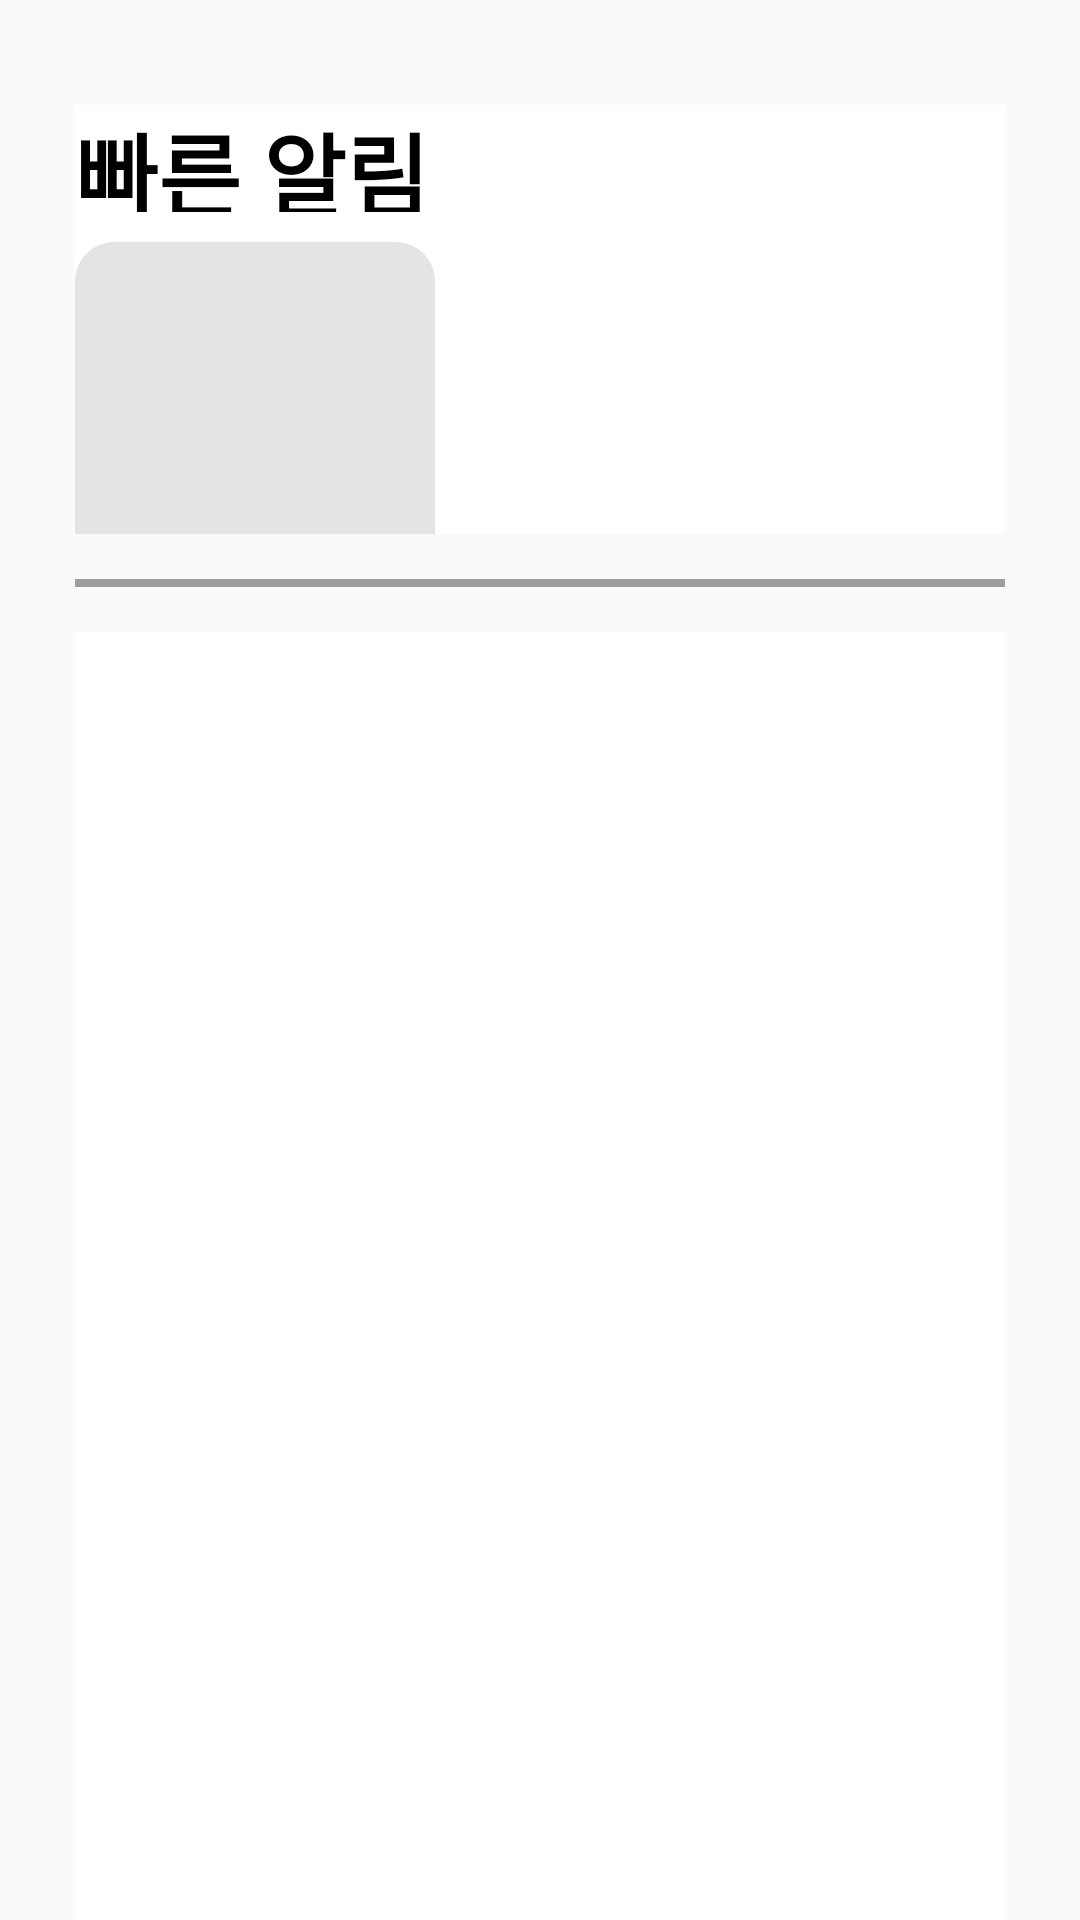

Reconstruct the res/layout file that produces this screen, plus the resources it refers to.
<!-- AndroidManifest.xml: application theme Theme.Reminder -->
<!-- res/layout/quick_noti_f1.xml -->
<?xml version="1.0" encoding="utf-8"?>
<LinearLayout
    xmlns:android="http://schemas.android.com/apk/res/android"
    android:layout_width="match_parent"
    android:layout_height="match_parent"
    android:gravity="center"
    android:orientation="vertical"
    android:paddingLeft="25dp"
    android:paddingTop="25dp"
    android:paddingRight="25dp">

    <LinearLayout
        android:layout_marginTop="10dp"
        android:layout_width="match_parent"
        android:layout_height="0dp"
        android:layout_weight="1"
        android:orientation="vertical"
        android:background="@color/white">

        <LinearLayout
            android:layout_width="match_parent"
            android:layout_height="0dp"
            android:layout_weight="1">

            <TextView
                android:layout_width="wrap_content"
                android:layout_height="wrap_content"
                android:text="빠른 알림"
                android:textSize="30sp"
                android:textStyle="bold"
                android:autoSizeMaxTextSize="100dp"
                android:autoSizeMinTextSize="30dp"
                android:autoSizeTextType="uniform"
                android:textColor="@color/black"/>

        </LinearLayout>

        <LinearLayout
            android:layout_width="match_parent"
            android:layout_height="0dp"
            android:layout_weight="3">

            <LinearLayout
                android:layout_marginTop="10dp"
                android:layout_width="120dp"
                android:layout_height="120dp"
                android:background="@drawable/btn_round_gray"
                android:gravity="center">

                <Button
                    android:id="@+id/btn_add_f1"
                    android:layout_gravity="center"
                    android:layout_width="50dp"
                    android:layout_height="50dp"
                    android:background="@drawable/ic_baseline_add_circle_outline_24"/>

            </LinearLayout>

            <LinearLayout
                android:layout_width="0dp"
                android:layout_height="match_parent"
                android:layout_weight="3"/>


        </LinearLayout>



    </LinearLayout>

    <LinearLayout
        android:layout_width="match_parent"
        android:layout_height="2.5dp"
        android:layout_marginTop="15dp"
        android:layout_marginBottom="15dp"
        android:background="#9E9E9E"/>

    <LinearLayout
        android:layout_width="match_parent"
        android:layout_height="0dp"
        android:layout_weight="3"
        android:orientation="vertical"
        android:background="@color/white"
        android:layout_gravity="center">

        <androidx.recyclerview.widget.RecyclerView
            android:id="@+id/recyclerView"
            android:layout_width="match_parent"
            android:layout_height="wrap_content"
            android:layout_marginRight="5dp"/>

    </LinearLayout>



</LinearLayout>
<!-- resources referenced by this layout -->
<resources>
  <color name="black">#FF000000</color>
  <color name="white">#FFFFFFFF</color>
  <!-- drawable btn_round_gray (drawable-v24) -->
  <?xml version="1.0" encoding="utf-8"?>
  <shape xmlns:android="http://schemas.android.com/apk/res/android"
      android:padding="10dp"
      android:shape="rectangle">
      <solid android:color="#E4E4E4"/>
      <corners
          android:bottomLeftRadius="13dp"
          android:bottomRightRadius="13dp"
          android:topLeftRadius="13dp"
          android:topRightRadius="13dp" />
  </shape>
  <style name="Theme.Reminder" parent="Theme.AppCompat.DayNight.DarkActionBar">
          
          <item name="colorPrimary">@color/purple_500</item>
          <item name="colorPrimaryVariant">@color/light_blue</item>
          <item name="colorOnPrimary">@color/white</item>
          
          <item name="colorSecondary">@color/teal_200</item>
          <item name="colorSecondaryVariant">@color/teal_700</item>
          <item name="colorOnSecondary">@color/white</item>
  
  
          x
          <item name="android:statusBarColor" tools:targetApi="l">#FFFFFF</item>
          <item name="android:windowLightStatusBar" tools:targetApi="m">true</item>
          
          <item name="windowActionBar">false</item>
          <item name="windowNoTitle">true</item>
  
      </style>
  <color name="purple_500">#39A4E0</color>
  <color name="light_blue">#39A4E0</color>
  <color name="teal_200">#FF03DAC5</color>
  <color name="teal_700">#FF018786</color>
</resources>
